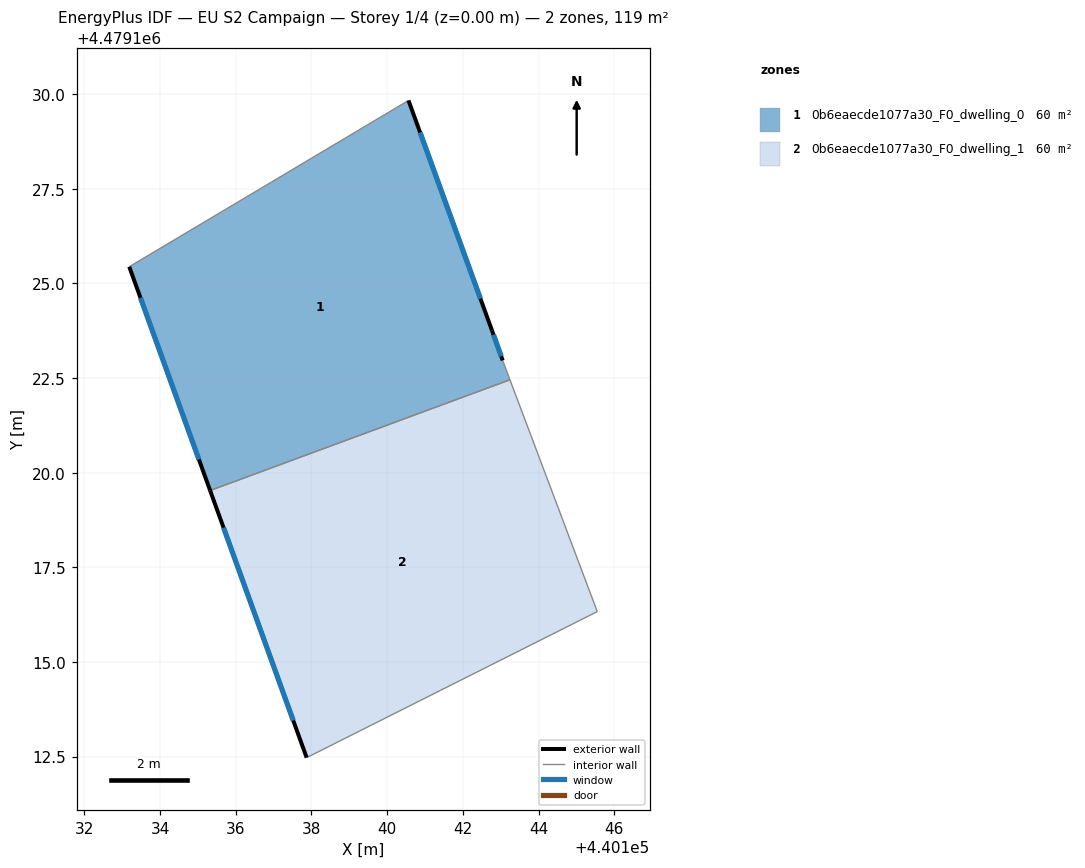
=== STOREY PLAN SPEC (per zone: floor XY polygon, exterior-wall plan segments, windows/doors) ===
zone 1: 0b6eaecde1077a30_F0_dwelling_0  (59.7 m²)
  floor: (440143.25, 4479122.46) (440143.05, 4479122.97) (440142.77, 4479123.76) (440140.57, 4479129.84) (440133.19, 4479125.44) (440135.32, 4479119.53)
  exterior wall: (440140.57, 4479129.84) – (440142.77, 4479123.76)  [6.5 m]
    window: (440140.87, 4479128.99) – (440142.47, 4479124.60)  [10.1 m²]
  exterior wall: (440142.77, 4479123.76) – (440143.05, 4479122.97)  [0.8 m]
    window: (440142.81, 4479123.65) – (440143.01, 4479123.08)  [1.3 m²]
  exterior wall: (440135.32, 4479119.53) – (440133.19, 4479125.44)  [6.3 m]
    window: (440135.03, 4479120.35) – (440133.48, 4479124.62)  [9.8 m²]
  interior walls: 3
zone 2: 0b6eaecde1077a30_F0_dwelling_1  (59.7 m²)
  floor: (440145.55, 4479116.33) (440143.25, 4479122.46) (440135.32, 4479119.53) (440137.87, 4479112.47)
  exterior wall: (440137.87, 4479112.47) – (440135.32, 4479119.53)  [7.5 m]
    window: (440137.52, 4479113.45) – (440135.68, 4479118.55)  [11.7 m²]
  interior walls: 3

=== DERIVED (storey summary) ===
Building: EU S2 Campaign
Storey: 1 of 4  (floor level z = 0.00 m)
Storey gross floor area: 119.3 m²
Zones on this storey: 2
  - 0b6eaecde1077a30_F0_dwelling_0: floor 59.7 m²; exterior wall 13.6 m (40.8 m²); 3 window(s) 21.3 m²; WWR 52.2%
  - 0b6eaecde1077a30_F0_dwelling_1: floor 59.7 m²; exterior wall 7.5 m (22.5 m²); 1 window(s) 11.7 m²; WWR 52.2%
Zone adjacency (shared interzone walls):
  - 0b6eaecde1077a30_F0_dwelling_0 ↔ 0b6eaecde1077a30_F0_dwelling_1